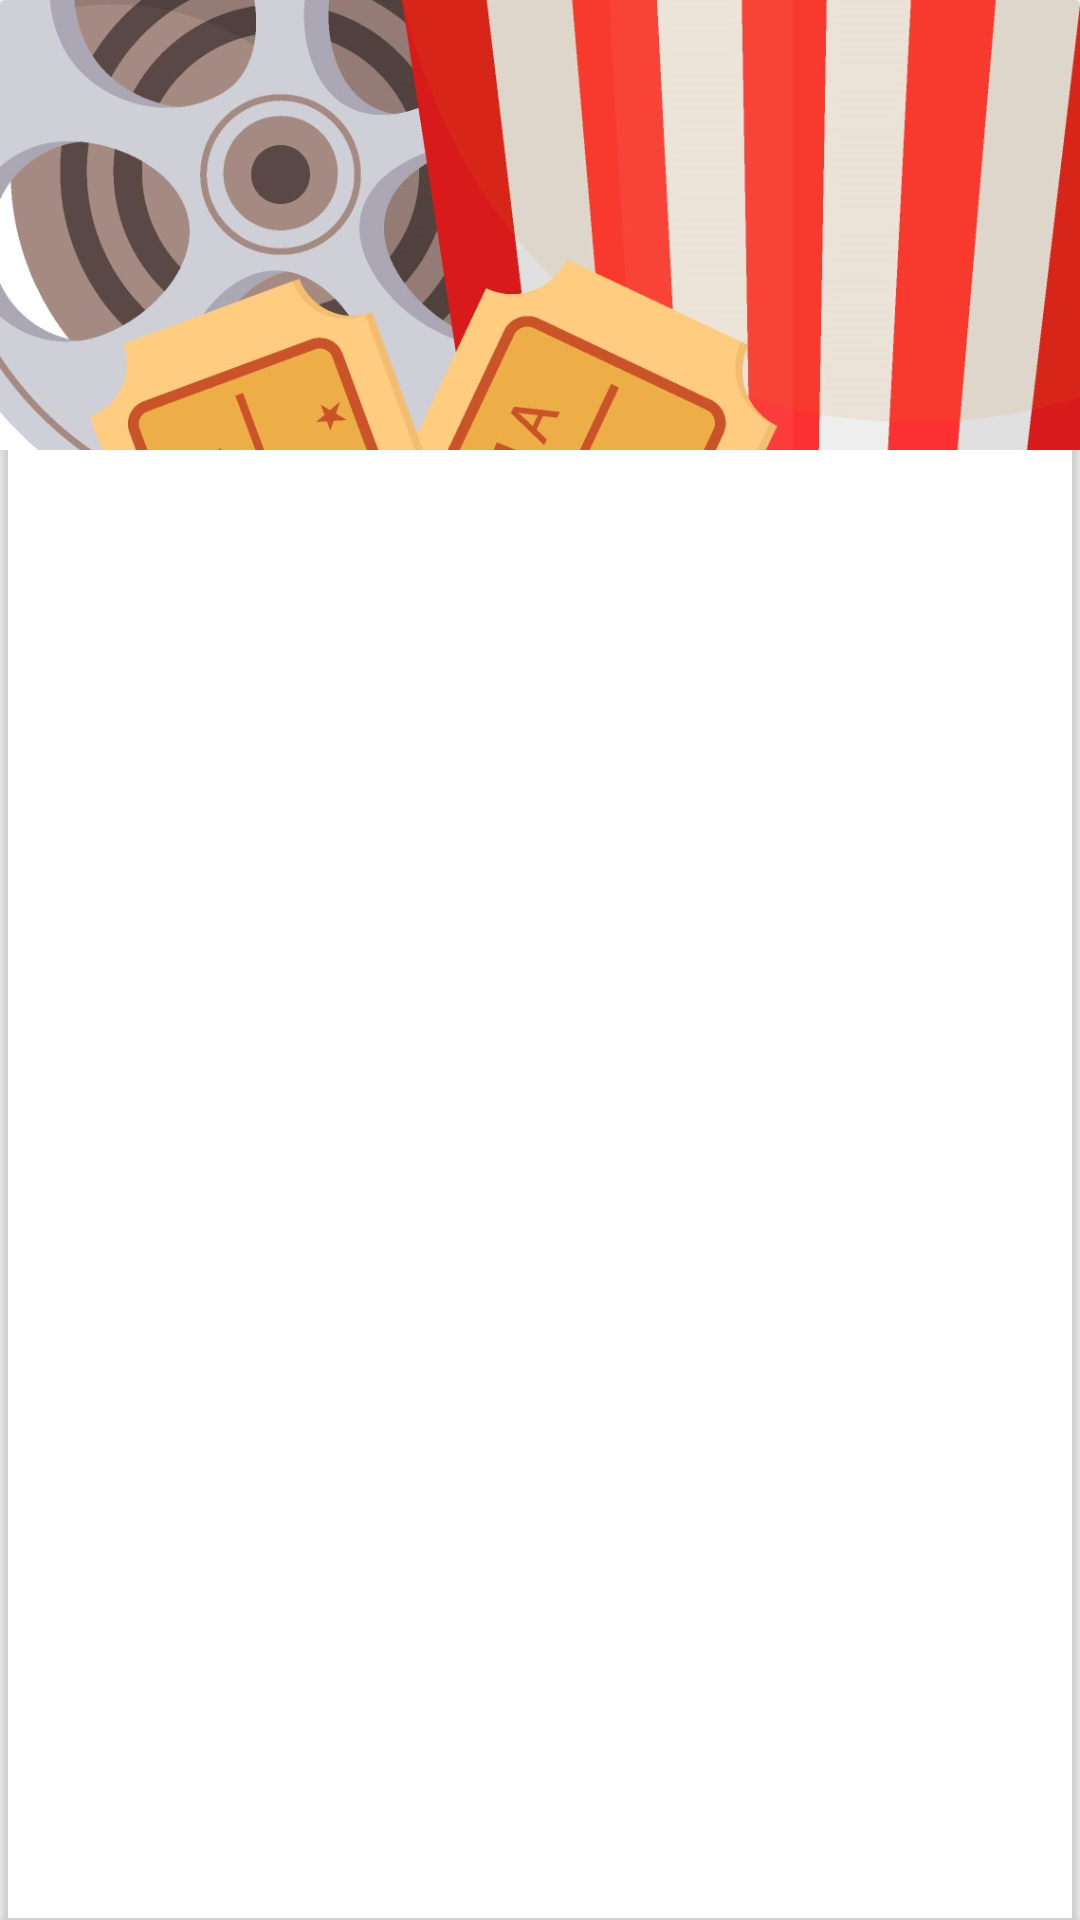

Layout XML and referenced resources for this Android screen:
<!-- AndroidManifest.xml: application theme Theme.MyApplication -->
<!-- res/layout/media_item.xml -->
<?xml version="1.0" encoding="utf-8"?>
<androidx.cardview.widget.CardView xmlns:android="http://schemas.android.com/apk/res/android"
    xmlns:app="http://schemas.android.com/apk/res-auto"
    xmlns:tools="http://schemas.android.com/tools"
    android:layout_width="100dp"
    android:layout_height="wrap_content"
    android:id="@+id/movieCard"
    app:cardBackgroundColor="#00000000"
    android:layout_margin="10dp">

    <RelativeLayout
        android:layout_width="match_parent"
        android:layout_height="match_parent">

        <ImageView
            android:id="@+id/posterInMediaItem"
            android:layout_width="match_parent"
            android:layout_height="150dp"
            android:scaleType="centerCrop"
            app:srcCompat="@drawable/dummyposter" />

        <TextView
            android:id="@+id/nameInMediaItem"
            android:layout_width="match_parent"
            android:layout_height="wrap_content"
            android:layout_below="@+id/posterInMediaItem"
            android:layout_alignStart="@+id/posterInMediaItem"
            android:layout_alignEnd="@+id/posterInMediaItem"
            android:paddingTop="5dp"
            android:layout_centerInParent="true"
            android:fontFamily="@font/jost_regular"
            android:text="TextView"
            android:textAlignment="center"
            android:textColor="@color/white"
            android:textSize="13sp"
            app:layout_constraintTop_toBottomOf="@+id/posterInMediaItem" />

        <TextView
            android:id="@+id/yearInMediaItem"
            android:layout_width="match_parent"
            android:layout_height="wrap_content"
            android:layout_below="@+id/nameInMediaItem"
            android:layout_centerHorizontal="true"
            android:layout_gravity="center"
            android:fontFamily="@font/jost_regular"
            android:text="TextView"
            android:textAlignment="center"
            android:textColor="#cccccc"
            android:visibility="gone"
            android:textSize="10sp"
            app:layout_constraintTop_toBottomOf="@+id/posterInMediaItem" />
    </RelativeLayout>


</androidx.cardview.widget.CardView>
<!-- resources referenced by this layout -->
<resources>
  <color name="white">#FFFFFFFF</color>
  <!-- drawable dummyposter: jpg bitmap (drawable, 207538 bytes) -->
  <style name="Theme.MyApplication" parent="Theme.MaterialComponents.DayNight.NoActionBar">
          
          <item name="colorPrimary">@color/black</item>
          <item name="colorPrimaryVariant">@color/black</item>
          <item name="colorOnPrimary">@color/white</item>
          
          <item name="colorSecondary">@color/black</item>
          <item name="colorSecondaryVariant">@color/black</item>
          <item name="colorOnSecondary">@color/white</item>
          
          <item name="android:statusBarColor" tools:targetApi="l">?attr/colorPrimaryVariant</item>
          
      </style>
  <color name="black">#FF000000</color>
</resources>
